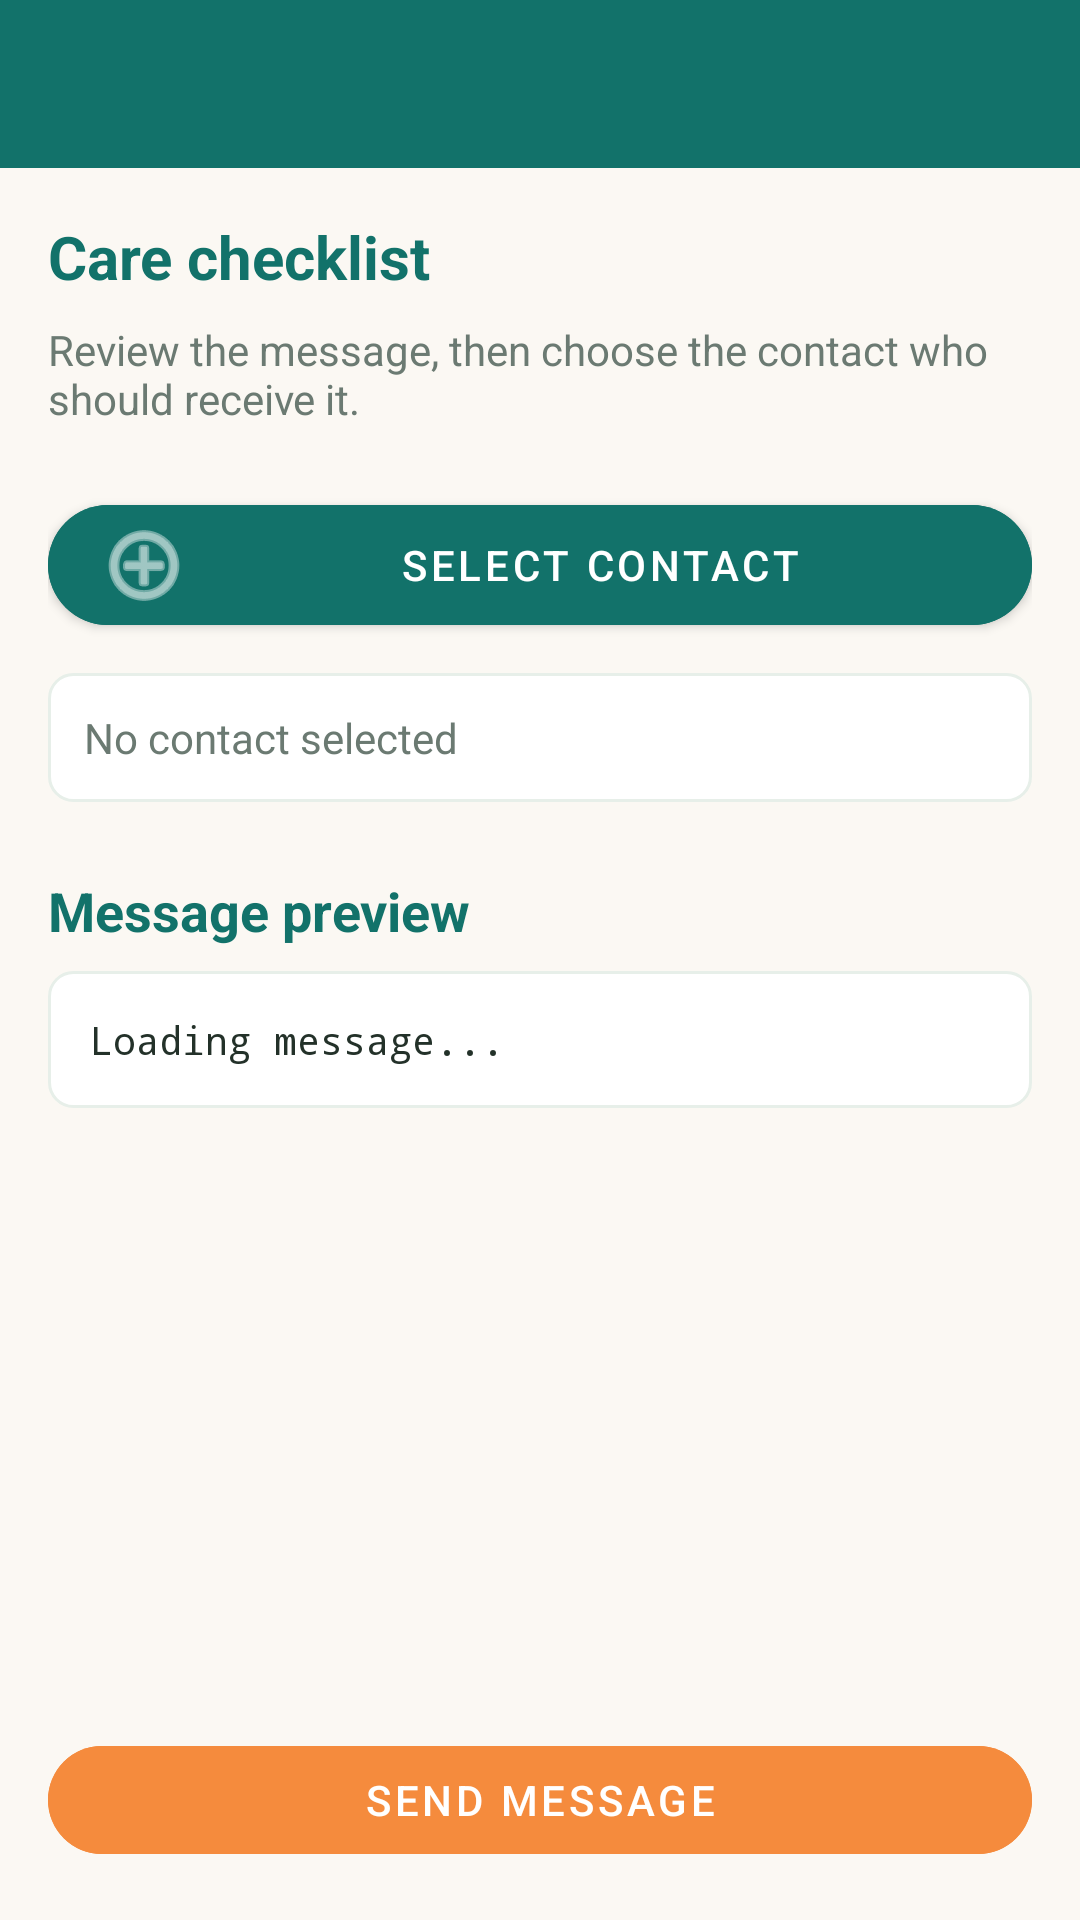

This screen was rendered from an Android layout file. Write that file and the resources it references.
<!-- AndroidManifest.xml: application theme Theme.PetCare -->
<!-- res/layout/activity_delegation_preview.xml -->
<?xml version="1.0" encoding="utf-8"?>
<LinearLayout xmlns:android="http://schemas.android.com/apk/res/android"
    xmlns:app="http://schemas.android.com/apk/res-auto"
    android:layout_width="match_parent"
    android:layout_height="match_parent"
    android:background="@color/background_light"
    android:orientation="vertical">

    <androidx.appcompat.widget.Toolbar
        android:id="@+id/toolbarDelegation"
        android:layout_width="match_parent"
        android:layout_height="?attr/actionBarSize"
        android:background="@color/primary"
        android:theme="@style/ThemeOverlay.AppCompat.Dark.ActionBar" />

    <ScrollView
        android:layout_width="match_parent"
        android:layout_height="0dp"
        android:layout_weight="1"
        android:fillViewport="true">

        <LinearLayout
            android:layout_width="match_parent"
            android:layout_height="wrap_content"
            android:orientation="vertical"
            android:padding="16dp">

            <TextView
                android:id="@+id/tvDelegationPetName"
                android:layout_width="match_parent"
                android:layout_height="wrap_content"
                android:text="Care checklist"
                android:textColor="@color/primary"
                android:textSize="20sp"
                android:textStyle="bold" />

            <TextView
                android:layout_width="match_parent"
                android:layout_height="wrap_content"
                android:layout_marginTop="8dp"
                android:text="Review the message, then choose the contact who should receive it."
                android:textColor="@color/text_secondary"
                android:textSize="14sp" />

            <com.google.android.material.button.MaterialButton
                android:id="@+id/btnSelectContact"
                android:layout_width="match_parent"
                android:layout_height="wrap_content"
                android:layout_marginTop="20dp"
                android:text="Select contact"
                android:textColor="@color/white"
                app:cornerRadius="20dp"
                app:icon="@android:drawable/ic_menu_add"
                app:iconTint="@color/white"
                android:backgroundTint="@color/primary" />

            <TextView
                android:id="@+id/tvSelectedContact"
                android:layout_width="match_parent"
                android:layout_height="wrap_content"
                android:layout_marginTop="10dp"
                android:background="@drawable/bg_empty_panel"
                android:padding="12dp"
                android:text="No contact selected"
                android:textColor="@color/text_secondary"
                android:textSize="14sp" />

            <TextView
                android:layout_width="wrap_content"
                android:layout_height="wrap_content"
                android:layout_marginTop="24dp"
                android:text="Message preview"
                android:textColor="@color/primary"
                android:textSize="18sp"
                android:textStyle="bold" />

            <TextView
                android:id="@+id/tvMessagePreview"
                android:layout_width="match_parent"
                android:layout_height="wrap_content"
                android:layout_marginTop="8dp"
                android:background="@drawable/bg_empty_panel"
                android:fontFamily="monospace"
                android:padding="14dp"
                android:text="Loading message..."
                android:textColor="@color/text_primary"
                android:textSize="13sp" />
        </LinearLayout>
    </ScrollView>

    <ProgressBar
        android:id="@+id/delegationLoadingIndicator"
        android:layout_width="wrap_content"
        android:layout_height="wrap_content"
        android:layout_gravity="center"
        android:visibility="gone" />

    <com.google.android.material.button.MaterialButton
        android:id="@+id/btnSendMessage"
        android:layout_width="match_parent"
        android:layout_height="wrap_content"
        android:layout_marginStart="16dp"
        android:layout_marginTop="8dp"
        android:layout_marginEnd="16dp"
        android:layout_marginBottom="16dp"
        android:enabled="false"
        android:text="Send message"
        android:textColor="@color/white"
        app:cornerRadius="20dp"
        android:backgroundTint="@color/accent" />

</LinearLayout>
<!-- resources referenced by this layout -->
<resources>
  <color name="accent">#F58B3D</color>
  <color name="background_light">#FBF8F3</color>
  <color name="primary">#12726A</color>
  <color name="text_primary">#233129</color>
  <color name="text_secondary">#6B7A72</color>
  <color name="white">#FFFFFFFF</color>
  <!-- drawable bg_empty_panel (drawable) -->
  <?xml version="1.0" encoding="utf-8"?>
  <shape xmlns:android="http://schemas.android.com/apk/res/android">
      <solid android:color="@color/white" />
      <corners android:radius="8dp" />
      <stroke
          android:width="1dp"
          android:color="#E7EFE9" />
  </shape>
  <style name="Theme.PetCare" parent="Theme.MaterialComponents.DayNight.NoActionBar">
          
          <item name="colorPrimary">@color/primary</item>
          <item name="colorPrimaryVariant">@color/primary_dark</item>
          <item name="colorOnPrimary">@color/white</item>
          
          <item name="colorSecondary">@color/accent</item>
          <item name="colorSecondaryVariant">@color/accent</item>
          <item name="colorOnSecondary">@color/white</item>
          
          <item name="android:statusBarColor">@color/background_light</item>
          <item name="android:windowLightStatusBar">true</item>
          
          <item name="android:windowBackground">@color/background_light</item>
      </style>
  <color name="primary_dark">#0D3B37</color>
</resources>
